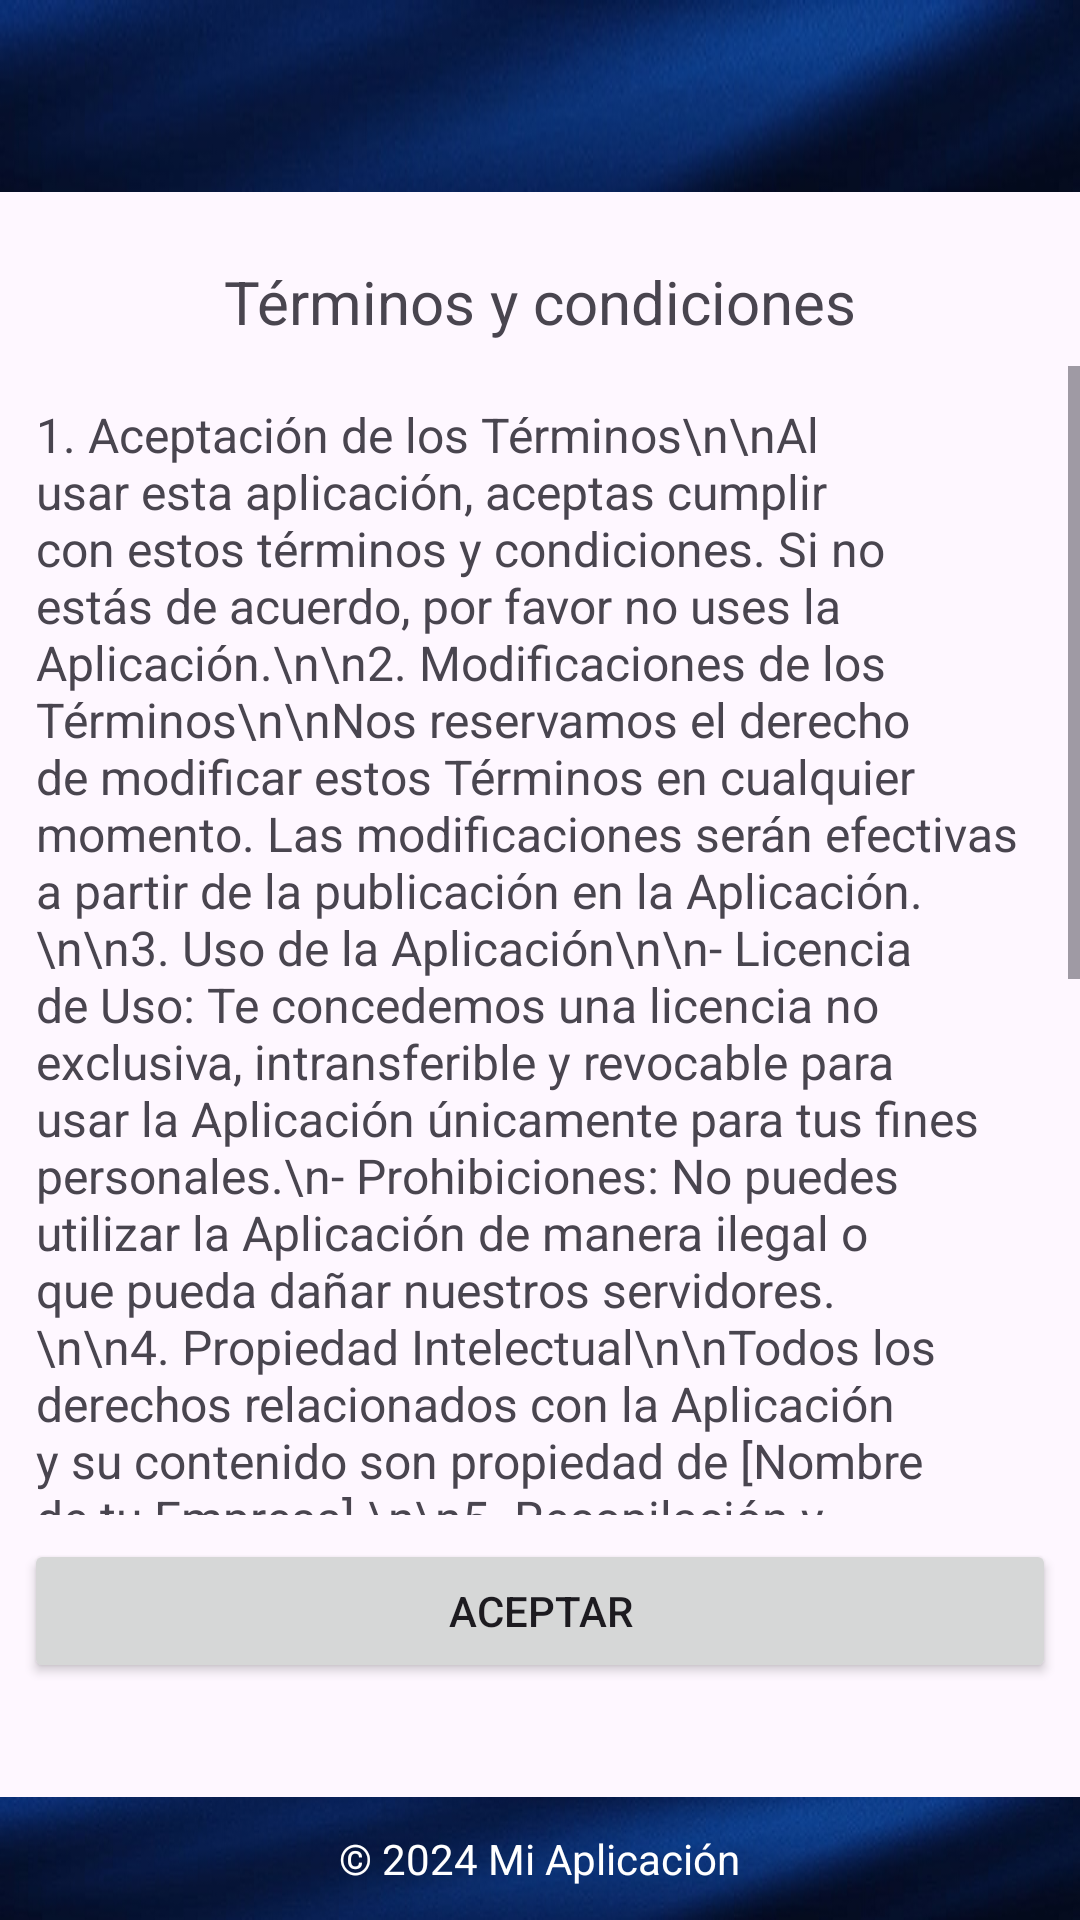

Produce the Android XML layout that renders to this screen, including the resource entries it uses.
<!-- AndroidManifest.xml: application theme Theme.Dbz_api -->
<!-- res/layout/activity_terminos_condiciones.xml -->
<?xml version="1.0" encoding="utf-8"?>
<LinearLayout xmlns:android="http://schemas.android.com/apk/res/android"
    xmlns:app="http://schemas.android.com/apk/res-auto"
    xmlns:tools="http://schemas.android.com/tools"
    android:id="@+id/main"
    android:layout_width="match_parent"
    android:layout_height="match_parent"
    android:orientation="vertical"
    tools:context=".TerminosCondiciones">
    <include
        android:id="@+id/toolbar"
        layout="@layout/primary_layout"
        />
    <TextView
        android:layout_width="match_parent"
        android:layout_height="wrap_content"
        android:layout_margin="8dp"
        android:gravity="center"
        android:textSize="20sp"
        android:text="Términos y condiciones"/>

    <ScrollView
        android:layout_width="match_parent"
        android:layout_height="0dp"
        android:layout_weight="1">

        <TextView
            android:layout_width="match_parent"
            android:layout_height="wrap_content"
            android:layout_margin="12dp"
            android:textSize="16sp"
            android:text="1. Aceptación de los Términos\n\nAl usar esta aplicación, aceptas cumplir con estos términos y condiciones. Si no estás de acuerdo, por favor no uses la Aplicación.\n\n2. Modificaciones de los Términos\n\nNos reservamos el derecho de modificar estos Términos en cualquier momento. Las modificaciones serán efectivas a partir de la publicación en la Aplicación.\n\n3. Uso de la Aplicación\n\n- Licencia de Uso: Te concedemos una licencia no exclusiva, intransferible y revocable para usar la Aplicación únicamente para tus fines personales.\n- Prohibiciones: No puedes utilizar la Aplicación de manera ilegal o que pueda dañar nuestros servidores.\n\n4. Propiedad Intelectual\n\nTodos los derechos relacionados con la Aplicación y su contenido son propiedad de [Nombre de tu Empresa].\n\n5. Recopilación y Uso de Información\n\nConsulta nuestra Política de Privacidad para conocer cómo protegemos tu información.\n\n6. Limitación de Responsabilidad\n\nLa Aplicación se proporciona “tal cual”. No garantizamos que sea libre de errores. No seremos responsables de daños indirectos.\n\n7. Indemnización\n\nAceptas indemnizar a [Nombre de tu Empresa] de cualquier reclamación relacionada con tu uso de la Aplicación.\n\n8. Ley Aplicable\n\nEstos Términos se regirán por las leyes de [Tu País/Estado]. Cualquier disputa estará sujeta a la jurisdicción de los tribunales de [Tu Ciudad/Estado].\n\n9. Contacto\n\nPara preguntas, contáctanos en: [Nombre de tu Empresa], [Dirección], [Correo Electrónico], [Teléfono]."/>
    </ScrollView>
    <Button
        android:id="@+id/btn_aceptar_tyc"
        android:layout_width="match_parent"
        android:layout_height="wrap_content"
        android:text="aceptar"
        android:layout_gravity="center"
        android:layout_margin="8dp"
        />

    <include
        layout="@layout/footer_layout"
        android:layout_width="match_parent"
        android:layout_height="wrap_content"
        android:layout_marginTop="30dp"
        />

</LinearLayout>
<!-- res/layout/primary_layout.xml (included above) -->
<?xml version="1.0" encoding="utf-8"?>
<androidx.appcompat.widget.Toolbar xmlns:android="http://schemas.android.com/apk/res/android"
    android:layout_width="match_parent"
    android:layout_height="?attr/actionBarSize"
    xmlns:app="http://schemas.android.com/apk/res-auto"
    android:background="@drawable/fondotoolbar"
    android:elevation="8dp"
    app:titleTextColor="@color/letrasFicha"
    app:subtitleTextColor="@color/letrasFicha"
    android:layout_marginBottom="15dp">

</androidx.appcompat.widget.Toolbar>
<!-- res/layout/footer_layout.xml (included above) -->
<?xml version="1.0" encoding="utf-8"?>
<LinearLayout
    xmlns:android="http://schemas.android.com/apk/res/android"
    android:layout_width="match_parent"
    android:layout_height="wrap_content"
    android:orientation="horizontal"
    android:gravity="center"
    android:background="@drawable/fondotoolbar"
    android:padding="10dp">

    <TextView
        android:layout_width="wrap_content"
        android:layout_height="wrap_content"
        android:text="© 2024 Mi Aplicación"
        android:textColor="@android:color/white"/>
</LinearLayout>
<!-- resources referenced by this layout -->
<resources>
  <color name="letrasFicha">#D4AF37</color>
  <!-- drawable fondotoolbar: jpg bitmap (drawable, 13869 bytes) -->
  <style name="Theme.Dbz_api" parent="Base.Theme.Dbz_api" />
  <style name="Base.Theme.Dbz_api" parent="Theme.Material3.DayNight.NoActionBar">
          
          
      </style>
</resources>
